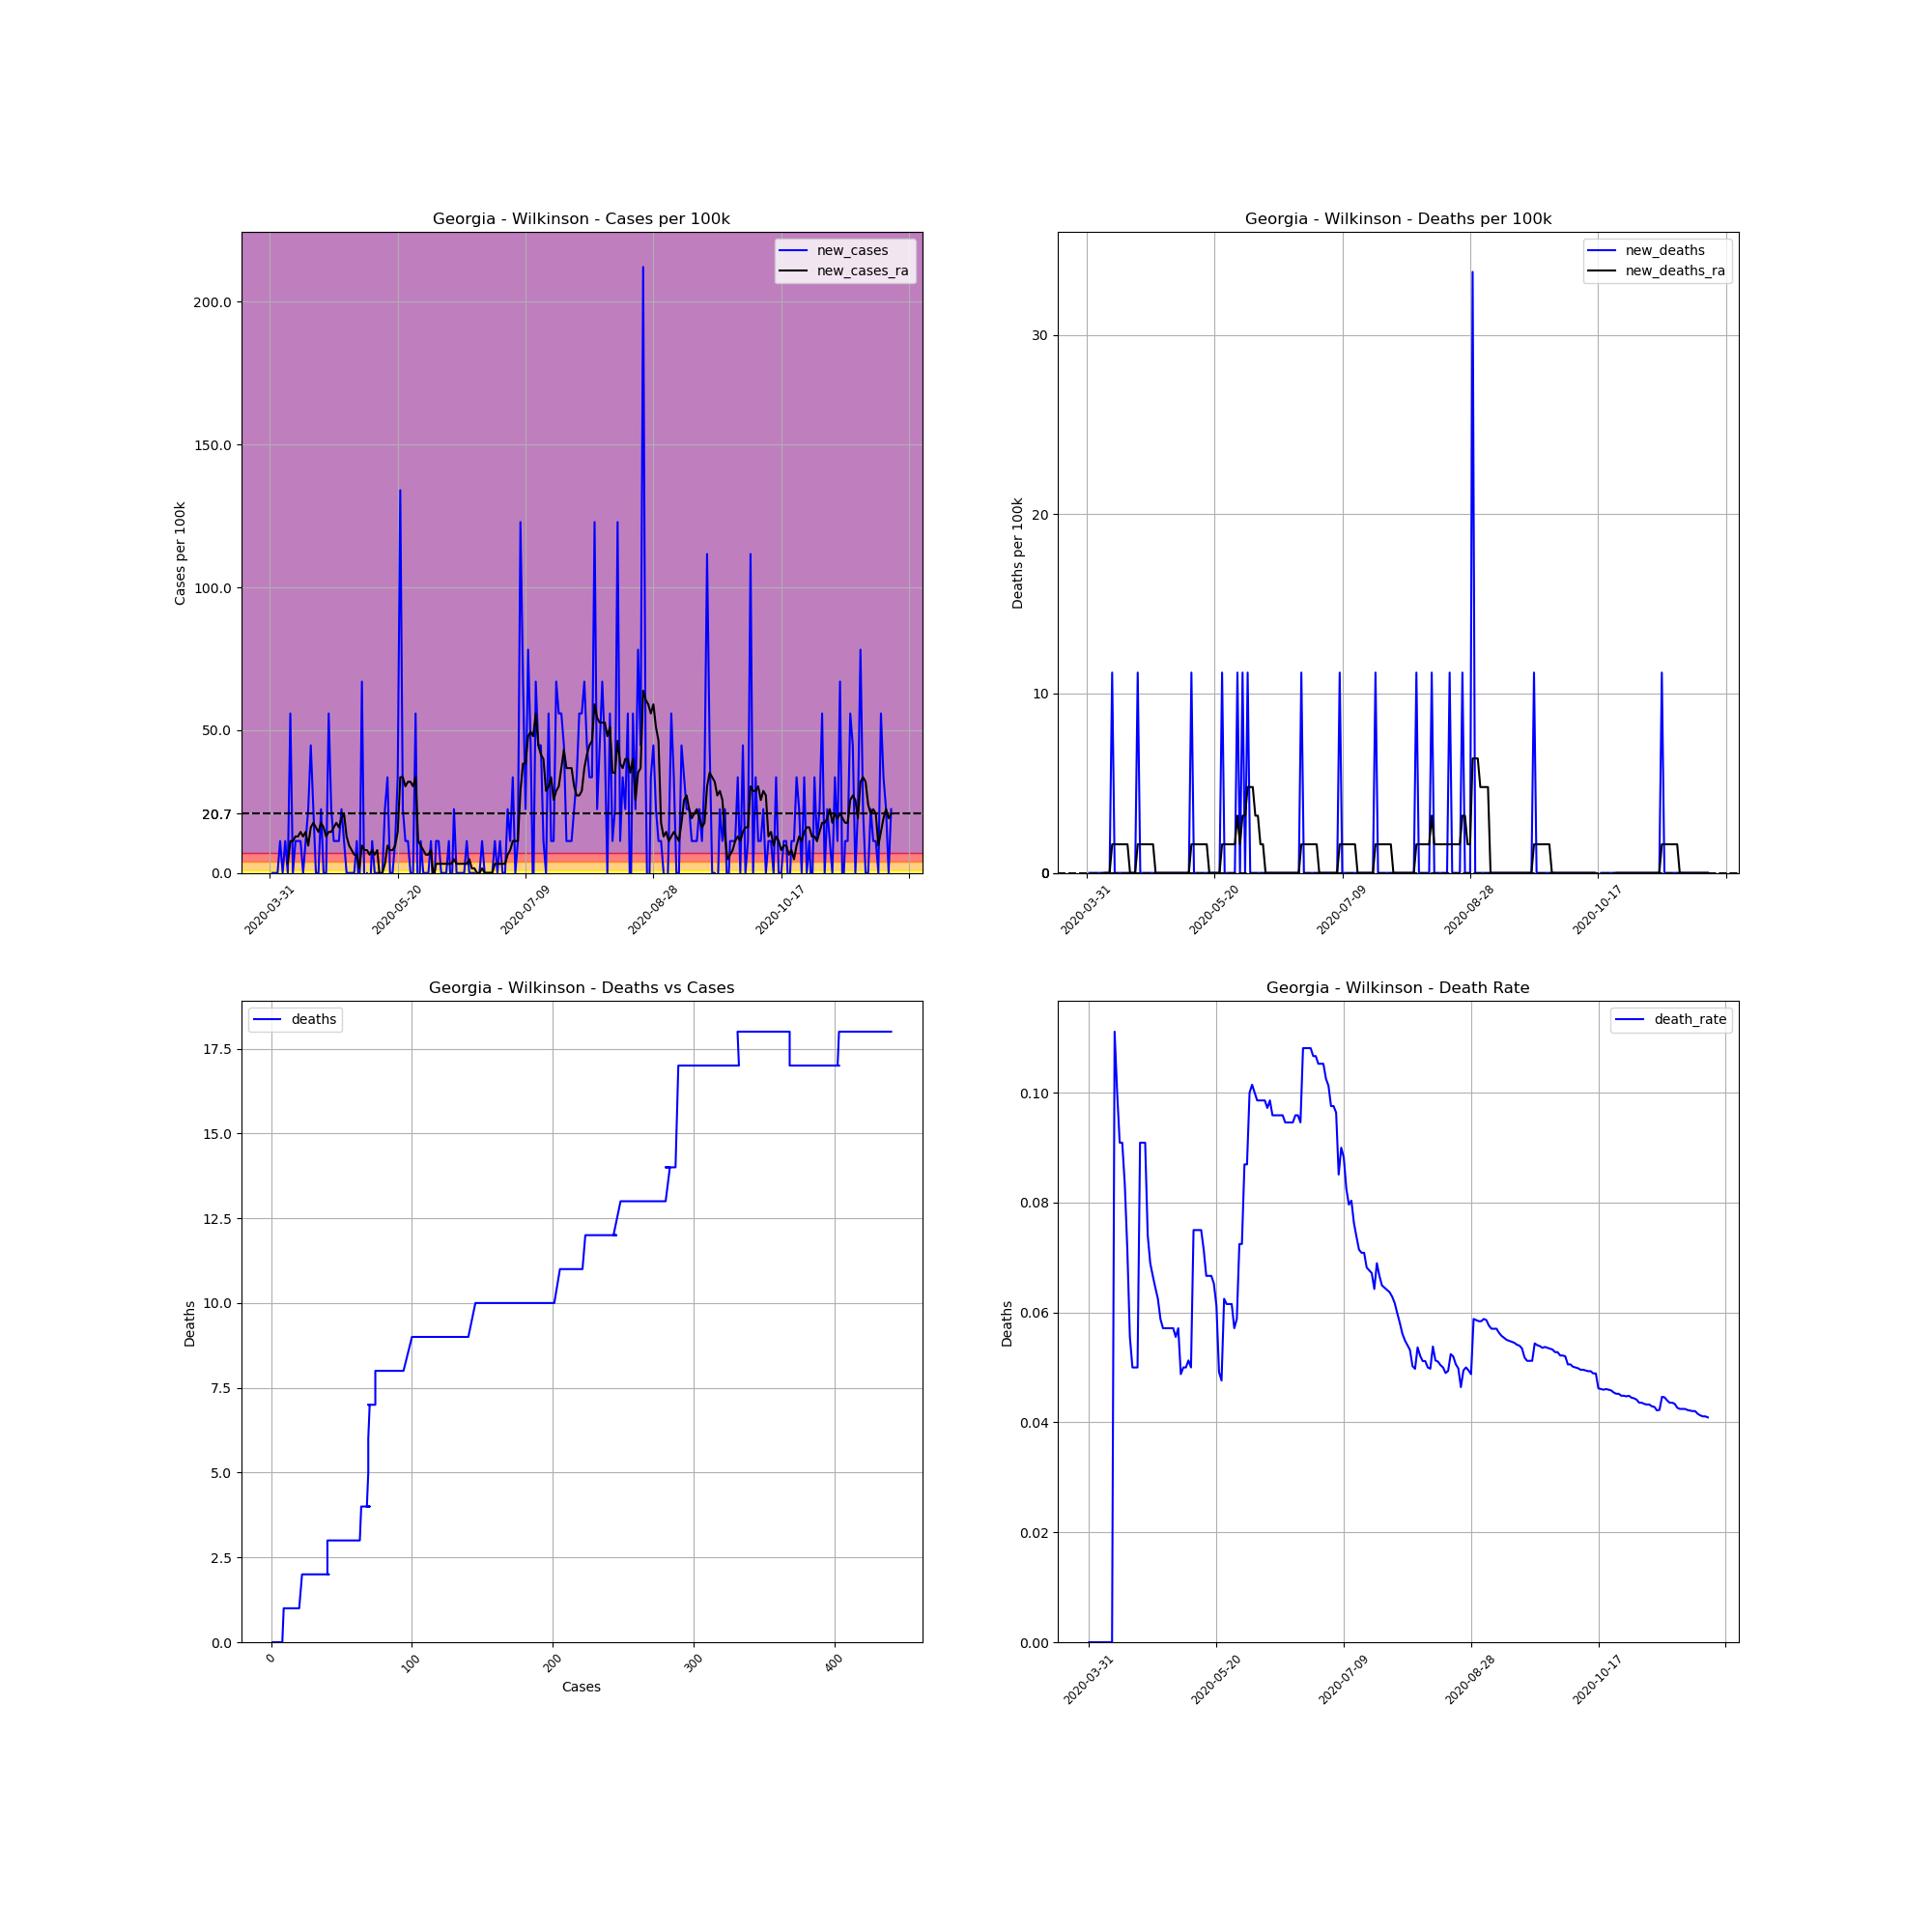

The table this chart was drawn from, first rows:
, date, county, state, fips, cases, deaths, COUNTY, STNAME, CTYNAME, POPESTIMATE2019, cases_per_100k, deaths_per_100k, death_rate, new_cases, new_deaths, new_cases_ra, new_deaths_ra
523770, 2020-03-31, Wilkinson, Georgia, 13319, 1, 0.0, 319, Georgia, Wilkinson, 8954, 11.17, 0.0, 0.0, , , , 
523771, 2020-04-01, Wilkinson, Georgia, 13319, 1, 0.0, 319, Georgia, Wilkinson, 8954, 11.17, 0.0, 0.0, 0.0, 0.0, , 
523772, 2020-04-02, Wilkinson, Georgia, 13319, 1, 0.0, 319, Georgia, Wilkinson, 8954, 11.17, 0.0, 0.0, 0.0, 0.0, , 
523773, 2020-04-03, Wilkinson, Georgia, 13319, 1, 0.0, 319, Georgia, Wilkinson, 8954, 11.17, 0.0, 0.0, 0.0, 0.0, , 
523774, 2020-04-04, Wilkinson, Georgia, 13319, 2, 0.0, 319, Georgia, Wilkinson, 8954, 22.34, 0.0, 0.0, 11.17, 0.0, , 
523775, 2020-04-05, Wilkinson, Georgia, 13319, 2, 0.0, 319, Georgia, Wilkinson, 8954, 22.34, 0.0, 0.0, 0.0, 0.0, , 
523776, 2020-04-06, Wilkinson, Georgia, 13319, 3, 0.0, 319, Georgia, Wilkinson, 8954, 33.5, 0.0, 0.0, 11.17, 0.0, , 
523777, 2020-04-07, Wilkinson, Georgia, 13319, 3, 0.0, 319, Georgia, Wilkinson, 8954, 33.5, 0.0, 0.0, 0.0, 0.0, 3.191, 0.0
523778, 2020-04-08, Wilkinson, Georgia, 13319, 8, 0.0, 319, Georgia, Wilkinson, 8954, 89.35, 0.0, 0.0, 55.84, 0.0, 11.17, 0.0
523779, 2020-04-09, Wilkinson, Georgia, 13319, 8, 0.0, 319, Georgia, Wilkinson, 8954, 89.35, 0.0, 0.0, 0.0, 0.0, 11.17, 0.0
523780, 2020-04-10, Wilkinson, Georgia, 13319, 9, 1.0, 319, Georgia, Wilkinson, 8954, 100.5, 11.17, 0.1111, 11.17, 11.17, 12.76, 1.595
523781, 2020-04-11, Wilkinson, Georgia, 13319, 10, 1.0, 319, Georgia, Wilkinson, 8954, 111.7, 11.17, 0.1, 11.17, 0.0, 12.76, 1.595
523782, 2020-04-12, Wilkinson, Georgia, 13319, 11, 1.0, 319, Georgia, Wilkinson, 8954, 122.9, 11.17, 0.09091, 11.17, 0.0, 14.36, 1.595
523783, 2020-04-13, Wilkinson, Georgia, 13319, 11, 1.0, 319, Georgia, Wilkinson, 8954, 122.9, 11.17, 0.09091, 0.0, 0.0, 12.76, 1.595
523784, 2020-04-14, Wilkinson, Georgia, 13319, 12, 1.0, 319, Georgia, Wilkinson, 8954, 134, 11.17, 0.08333, 11.17, 0.0, 14.36, 1.595
523785, 2020-04-15, Wilkinson, Georgia, 13319, 14, 1.0, 319, Georgia, Wilkinson, 8954, 156.4, 11.17, 0.07143, 22.34, 0.0, 9.573, 1.595
523786, 2020-04-16, Wilkinson, Georgia, 13319, 18, 1.0, 319, Georgia, Wilkinson, 8954, 201, 11.17, 0.05556, 44.67, 0.0, 15.95, 1.595
523787, 2020-04-17, Wilkinson, Georgia, 13319, 20, 1.0, 319, Georgia, Wilkinson, 8954, 223.4, 11.17, 0.05, 22.34, 0.0, 17.55, 0.0
523788, 2020-04-18, Wilkinson, Georgia, 13319, 20, 1.0, 319, Georgia, Wilkinson, 8954, 223.4, 11.17, 0.05, 0.0, 0.0, 15.95, 0.0
523789, 2020-04-19, Wilkinson, Georgia, 13319, 20, 1.0, 319, Georgia, Wilkinson, 8954, 223.4, 11.17, 0.05, 0.0, 0.0, 14.36, 0.0
523790, 2020-04-20, Wilkinson, Georgia, 13319, 22, 2.0, 319, Georgia, Wilkinson, 8954, 245.7, 22.34, 0.09091, 22.34, 11.17, 17.55, 1.595
523791, 2020-04-21, Wilkinson, Georgia, 13319, 22, 2.0, 319, Georgia, Wilkinson, 8954, 245.7, 22.34, 0.09091, 0.0, 0.0, 15.95, 1.595
523792, 2020-04-22, Wilkinson, Georgia, 13319, 22, 2.0, 319, Georgia, Wilkinson, 8954, 245.7, 22.34, 0.09091, 0.0, 0.0, 12.76, 1.595
523793, 2020-04-23, Wilkinson, Georgia, 13319, 27, 2.0, 319, Georgia, Wilkinson, 8954, 301.5, 22.34, 0.07407, 55.84, 0.0, 14.36, 1.595
523794, 2020-04-24, Wilkinson, Georgia, 13319, 29, 2.0, 319, Georgia, Wilkinson, 8954, 323.9, 22.34, 0.06897, 22.34, 0.0, 14.36, 1.595
523795, 2020-04-25, Wilkinson, Georgia, 13319, 30, 2.0, 319, Georgia, Wilkinson, 8954, 335, 22.34, 0.06667, 11.17, 0.0, 15.95, 1.595
523796, 2020-04-26, Wilkinson, Georgia, 13319, 31, 2.0, 319, Georgia, Wilkinson, 8954, 346.2, 22.34, 0.06452, 11.17, 0.0, 17.55, 1.595
523797, 2020-04-27, Wilkinson, Georgia, 13319, 32, 2.0, 319, Georgia, Wilkinson, 8954, 357.4, 22.34, 0.0625, 11.17, 0.0, 15.95, 0.0
523798, 2020-04-28, Wilkinson, Georgia, 13319, 34, 2.0, 319, Georgia, Wilkinson, 8954, 379.7, 22.34, 0.05882, 22.34, 0.0, 19.15, 0.0
523799, 2020-04-29, Wilkinson, Georgia, 13319, 35, 2.0, 319, Georgia, Wilkinson, 8954, 390.9, 22.34, 0.05714, 11.17, 0.0, 20.74, 0.0
523800, 2020-04-30, Wilkinson, Georgia, 13319, 35, 2.0, 319, Georgia, Wilkinson, 8954, 390.9, 22.34, 0.05714, 0.0, 0.0, 12.76, 0.0
523801, 2020-05-01, Wilkinson, Georgia, 13319, 35, 2.0, 319, Georgia, Wilkinson, 8954, 390.9, 22.34, 0.05714, 0.0, 0.0, 9.573, 0.0
523802, 2020-05-02, Wilkinson, Georgia, 13319, 35, 2.0, 319, Georgia, Wilkinson, 8954, 390.9, 22.34, 0.05714, 0.0, 0.0, 7.977, 0.0
523803, 2020-05-03, Wilkinson, Georgia, 13319, 35, 2.0, 319, Georgia, Wilkinson, 8954, 390.9, 22.34, 0.05714, 0.0, 0.0, 6.382, 0.0
523804, 2020-05-04, Wilkinson, Georgia, 13319, 36, 2.0, 319, Georgia, Wilkinson, 8954, 402.1, 22.34, 0.05556, 11.17, 0.0, 6.382, 0.0
523805, 2020-05-05, Wilkinson, Georgia, 13319, 35, 2.0, 319, Georgia, Wilkinson, 8954, 390.9, 22.34, 0.05714, -11.17, 0.0, 1.595, 0.0
523806, 2020-05-06, Wilkinson, Georgia, 13319, 41, 2.0, 319, Georgia, Wilkinson, 8954, 457.9, 22.34, 0.04878, 67.01, 0.0, 9.573, 0.0
523807, 2020-05-07, Wilkinson, Georgia, 13319, 40, 2.0, 319, Georgia, Wilkinson, 8954, 446.7, 22.34, 0.05, -11.17, 0.0, 7.977, 0.0
523808, 2020-05-08, Wilkinson, Georgia, 13319, 40, 2.0, 319, Georgia, Wilkinson, 8954, 446.7, 22.34, 0.05, 0.0, 0.0, 7.977, 0.0
523809, 2020-05-09, Wilkinson, Georgia, 13319, 39, 2.0, 319, Georgia, Wilkinson, 8954, 435.6, 22.34, 0.05128, -11.17, 0.0, 6.382, 0.0
523810, 2020-05-10, Wilkinson, Georgia, 13319, 40, 2.0, 319, Georgia, Wilkinson, 8954, 446.7, 22.34, 0.05, 11.17, 0.0, 7.977, 0.0
523811, 2020-05-11, Wilkinson, Georgia, 13319, 40, 3.0, 319, Georgia, Wilkinson, 8954, 446.7, 33.5, 0.075, 0.0, 11.17, 6.382, 1.595
523812, 2020-05-12, Wilkinson, Georgia, 13319, 40, 3.0, 319, Georgia, Wilkinson, 8954, 446.7, 33.5, 0.075, 0.0, 0.0, 7.977, 1.595
523813, 2020-05-13, Wilkinson, Georgia, 13319, 40, 3.0, 319, Georgia, Wilkinson, 8954, 446.7, 33.5, 0.075, 0.0, 0.0, -1.595, 1.595
523814, 2020-05-14, Wilkinson, Georgia, 13319, 40, 3.0, 319, Georgia, Wilkinson, 8954, 446.7, 33.5, 0.075, 0.0, 0.0, 0.0, 1.595
523815, 2020-05-15, Wilkinson, Georgia, 13319, 42, 3.0, 319, Georgia, Wilkinson, 8954, 469.1, 33.5, 0.07143, 22.34, 0.0, 3.191, 1.595
523816, 2020-05-16, Wilkinson, Georgia, 13319, 45, 3.0, 319, Georgia, Wilkinson, 8954, 502.6, 33.5, 0.06667, 33.5, 0.0, 9.573, 1.595
523817, 2020-05-17, Wilkinson, Georgia, 13319, 45, 3.0, 319, Georgia, Wilkinson, 8954, 502.6, 33.5, 0.06667, 0.0, 0.0, 7.977, 1.595
523818, 2020-05-18, Wilkinson, Georgia, 13319, 45, 3.0, 319, Georgia, Wilkinson, 8954, 502.6, 33.5, 0.06667, 0.0, 0.0, 7.977, 0.0
523819, 2020-05-19, Wilkinson, Georgia, 13319, 46, 3.0, 319, Georgia, Wilkinson, 8954, 513.7, 33.5, 0.06522, 11.17, 0.0, 9.573, 0.0
523820, 2020-05-20, Wilkinson, Georgia, 13319, 49, 3.0, 319, Georgia, Wilkinson, 8954, 547.2, 33.5, 0.06122, 33.5, 0.0, 14.36, 0.0
523821, 2020-05-21, Wilkinson, Georgia, 13319, 61, 3.0, 319, Georgia, Wilkinson, 8954, 681.3, 33.5, 0.04918, 134, 0.0, 33.5, 0.0
523822, 2020-05-22, Wilkinson, Georgia, 13319, 63, 3.0, 319, Georgia, Wilkinson, 8954, 703.6, 33.5, 0.04762, 22.34, 0.0, 33.5, 0.0
523823, 2020-05-23, Wilkinson, Georgia, 13319, 64, 4.0, 319, Georgia, Wilkinson, 8954, 714.8, 44.67, 0.0625, 11.17, 11.17, 30.31, 1.595
523824, 2020-05-24, Wilkinson, Georgia, 13319, 65, 4.0, 319, Georgia, Wilkinson, 8954, 725.9, 44.67, 0.06154, 11.17, 0.0, 31.91, 1.595
523825, 2020-05-25, Wilkinson, Georgia, 13319, 65, 4.0, 319, Georgia, Wilkinson, 8954, 725.9, 44.67, 0.06154, 0.0, 0.0, 31.91, 1.595
523826, 2020-05-26, Wilkinson, Georgia, 13319, 65, 4.0, 319, Georgia, Wilkinson, 8954, 725.9, 44.67, 0.06154, 0.0, 0.0, 30.31, 1.595
523827, 2020-05-27, Wilkinson, Georgia, 13319, 70, 4.0, 319, Georgia, Wilkinson, 8954, 781.8, 44.67, 0.05714, 55.84, 0.0, 33.5, 1.595
523828, 2020-05-28, Wilkinson, Georgia, 13319, 68, 4.0, 319, Georgia, Wilkinson, 8954, 759.4, 44.67, 0.05882, -22.34, 0.0, 11.17, 1.595
523829, 2020-05-29, Wilkinson, Georgia, 13319, 69, 5.0, 319, Georgia, Wilkinson, 8954, 770.6, 55.84, 0.07246, 11.17, 11.17, 9.573, 3.191
... 184 more rows
